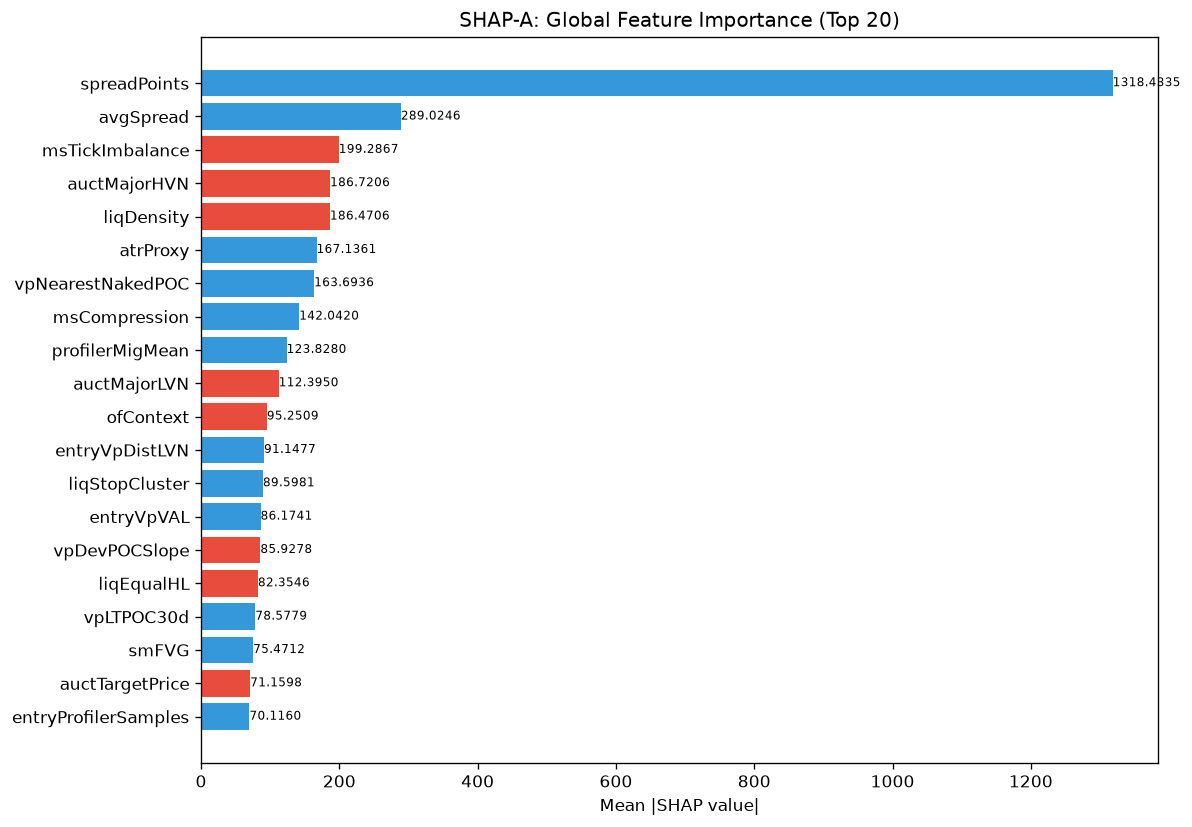

The table this chart was drawn from, first rows:
feature, category, mean_abs_shap, mean_shap, std_shap, rank
spreadPoints, unknown, 1318, 237.9, 953.4, 1
avgSpread, unknown, 289, 42.42, 254.3, 2
msTickImbalance, unknown, 199.3, -15.01, 223.6, 3
auctMajorHVN, unknown, 186.7, -55.59, 189.2, 4
liqDensity, unknown, 186.5, -11.42, 109.5, 5
atrProxy, unknown, 167.1, 25.25, 161.4, 6
vpNearestNakedPOC, unknown, 163.7, 30.13, 237.4, 7
msCompression, unknown, 142, 15.79, 148.1, 8
profilerMigMean, unknown, 123.8, 26.23, 89.55, 9
auctMajorLVN, unknown, 112.4, -24.69, 168.8, 10
ofContext, engine_composite, 95.25, -7.734, 158.8, 11
entryVpDistLVN, unknown, 91.15, 10.62, 84.1, 12
liqStopCluster, unknown, 89.6, 12.48, 128.8, 13
entryVpVAL, unknown, 86.17, 0.8201, 122.8, 14
vpDevPOCSlope, unknown, 85.93, -8.839, 44.31, 15
liqEqualHL, unknown, 82.35, -8.105, 113.3, 16
vpLTPOC30d, unknown, 78.58, 15.96, 66.53, 17
smFVG, unknown, 75.47, 4.201, 59.71, 18
auctTargetPrice, unknown, 71.16, -1.214, 89.74, 19
entryProfilerSamples, unknown, 70.12, 7.645, 81.58, 20
vpLTAcceptanceAtPrice, unknown, 68.89, 2.022, 41.89, 21
TP, unknown, 66.71, -1.901, 146.1, 22
vpLTPOCAcceleration, unknown, 65.67, -1.851, 89.17, 23
vpDistToLVN, unknown, 64.78, 5.177, 50.68, 24
vpLTTrendDuration, unknown, 64.77, 6.621, 57.62, 25
ofAbsorption, unknown, 62.57, 1.714, 70.63, 26
entryVpPOC, unknown, 62.32, 3.302, 122.7, 27
smContext, engine_composite, 59.04, -10.48, 67.74, 28
auctDistLVN, unknown, 58.71, 5.879, 46.91, 29
smZoneQuality, unknown, 56.46, 11.3, 60.37, 30
entryVpVAH, unknown, 55.69, -3.175, 58.04, 31
vpLTBalanceStability, unknown, 53.48, -1.918, 73.89, 32
vpLTPOC10d, unknown, 53.31, -10.57, 85.28, 33
auctRegimeConf, unknown, 53.03, 0.9895, 93.4, 34
entryVpDistHVN, unknown, 51.56, 7.123, 68.11, 35
vpLTNearestZonePrice, unknown, 48.49, -6.799, 49.95, 36
auctAcceptance, unknown, 48.37, 1.129, 77.08, 37
auctExhaustion, unknown, 47.41, 10.48, 60.77, 38
auctLVNStrength, unknown, 46.81, -0.07442, 41.44, 39
ofFlowIntensity, unknown, 43.45, 13.4, 52.5, 40
auctHVNStrength, unknown, 42.33, -14.77, 39.86, 41
msContext, engine_composite, 42.16, -2.113, 61.52, 42
profilerTQMean, unknown, 40.68, 4.663, 34.22, 43
vpLTMajorLVNStrength, unknown, 40.14, 3.223, 40.52, 44
auctTargetConf, unknown, 39.89, -1.576, 50.42, 45
vpDistNakedPOC_ATR, unknown, 36.17, 2.439, 26.2, 46
SL, unknown, 35.73, 6.638, 45.91, 47
liqPremDisc, unknown, 34.79, 6.054, 57.11, 48
ofDeltaProxy, unknown, 34.42, 10.32, 27.28, 49
auctDistHVN, unknown, 34.25, 1.794, 44.88, 50
liqContext, engine_composite, 33.57, -6.278, 37.01, 51
entryAuctExpReward, unknown, 31.69, -1.142, 20.66, 52
profilerBalMean, unknown, 30.78, 5.934, 27.98, 53
vpLTMajorHVNPrice, unknown, 28.15, 1.787, 36.55, 54
entryPrice, unknown, 27.76, 2.322, 41.59, 55
session, unknown, 27.04, 5.652, 33.74, 56
RR, unknown, 26.09, -0.7233, 34.58, 57
vpDistCompPOC, unknown, 25.45, -4.783, 20.21, 58
vpLTMajorLVNPrice, unknown, 24.09, -1.915, 20.03, 59
vpLTMajorHVNStrength, unknown, 23.64, 0.79, 28.45, 60
... 112 more rows
